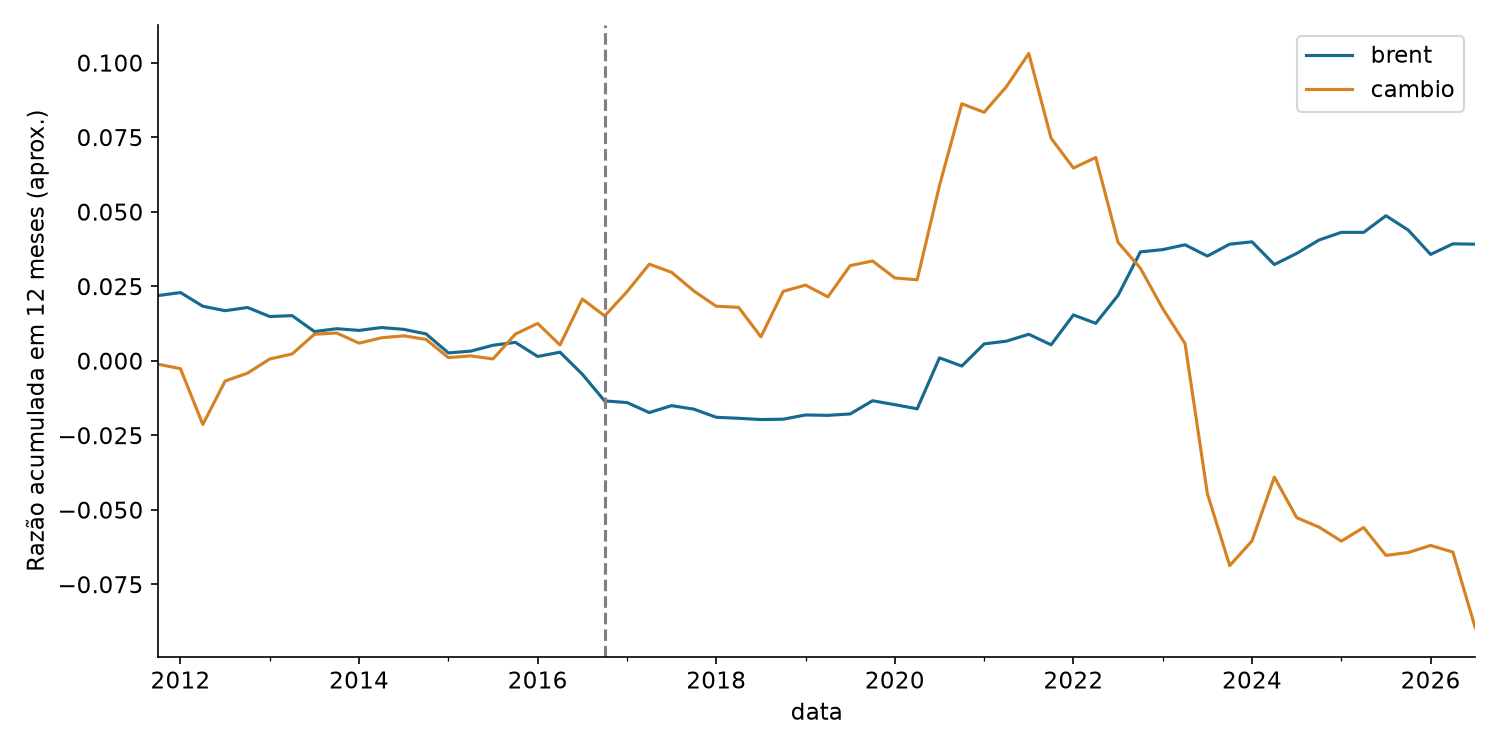

The file beside this chart, header and first rows:
data, brent, cambio, raio
2011-12-01, 0.02194, -0.001094, 0.9231
2012-03-01, 0.02295, -0.0026, 0.9247
2012-06-01, 0.01836, -0.02132, 0.9293
2012-09-01, 0.01686, -0.006734, 0.8833
2012-12-01, 0.01794, -0.004095, 0.8789
2013-03-01, 0.01491, 0.0006595, 0.8593
2013-06-01, 0.0152, 0.00234, 0.8581
2013-09-01, 0.009869, 0.008974, 0.8776
2013-12-01, 0.01082, 0.009376, 0.883
2014-03-01, 0.01025, 0.005968, 0.8933
2014-06-01, 0.01121, 0.00777, 0.8934
2014-09-01, 0.0106, 0.008429, 0.9058
2014-12-01, 0.009074, 0.007225, 0.9095
2015-03-01, 0.002704, 0.001121, 0.9263
2015-06-01, 0.003295, 0.001704, 0.9296
2015-09-01, 0.00527, 0.0006748, 0.9278
2015-12-01, 0.006244, 0.009014, 0.9225
2016-03-01, 0.001502, 0.0126, 0.9134
2016-06-01, 0.002937, 0.00535, 0.898
2016-09-01, -0.004447, 0.02078, 0.9167
2016-12-01, -0.01342, 0.01511, 0.9142
2017-03-01, -0.01395, 0.02322, 0.9021
2017-06-01, -0.01732, 0.03247, 0.942
2017-09-01, -0.01499, 0.02974, 0.9174
2017-12-01, -0.01617, 0.02346, 0.9173
2018-03-01, -0.0189, 0.01836, 0.9109
2018-06-01, -0.01924, 0.018, 0.9296
2018-09-01, -0.01966, 0.008091, 0.9225
2018-12-01, -0.01954, 0.02335, 0.9396
2019-03-01, -0.01812, 0.02546, 0.9152
2019-06-01, -0.01825, 0.02151, 0.915
2019-09-01, -0.01778, 0.03199, 0.9636
2019-12-01, -0.01335, 0.03354, 0.973
2020-03-01, -0.01467, 0.02785, 0.9841
2020-06-01, -0.01606, 0.02723, 0.9842
2020-09-01, 0.001043, 0.05886, 0.9556
2020-12-01, -0.001713, 0.0863, 0.9747
2021-03-01, 0.005722, 0.08344, 0.9644
2021-06-01, 0.006649, 0.09206, 0.9631
2021-09-01, 0.00896, 0.1032, 0.9682
2021-12-01, 0.005416, 0.07473, 0.937
2022-03-01, 0.01544, 0.06474, 0.9395
2022-06-01, 0.01263, 0.06827, 0.932
2022-09-01, 0.02201, 0.03978, 0.9304
2022-12-01, 0.0366, 0.03112, 0.9248
2023-03-01, 0.03736, 0.01757, 0.9257
2023-06-01, 0.03899, 0.005839, 0.9243
2023-09-01, 0.0352, -0.0445, 0.9234
2023-12-01, 0.03919, -0.06866, 0.9203
2024-03-01, 0.03997, -0.06038, 0.9211
2024-06-01, 0.03235, -0.03895, 0.9166
2024-09-01, 0.03608, -0.05256, 0.9208
2024-12-01, 0.04057, -0.05575, 0.9264
2025-03-01, 0.04315, -0.06044, 0.918
2025-06-01, 0.04314, -0.05589, 0.9243
2025-09-01, 0.04873, -0.06522, 0.9208
2025-12-01, 0.0439, -0.06428, 0.9218
2026-03-01, 0.03575, -0.06189, 0.9418
2026-06-01, 0.0393, -0.06414, 0.9168
2026-09-01, 0.03918, -0.08952, 0.9136
